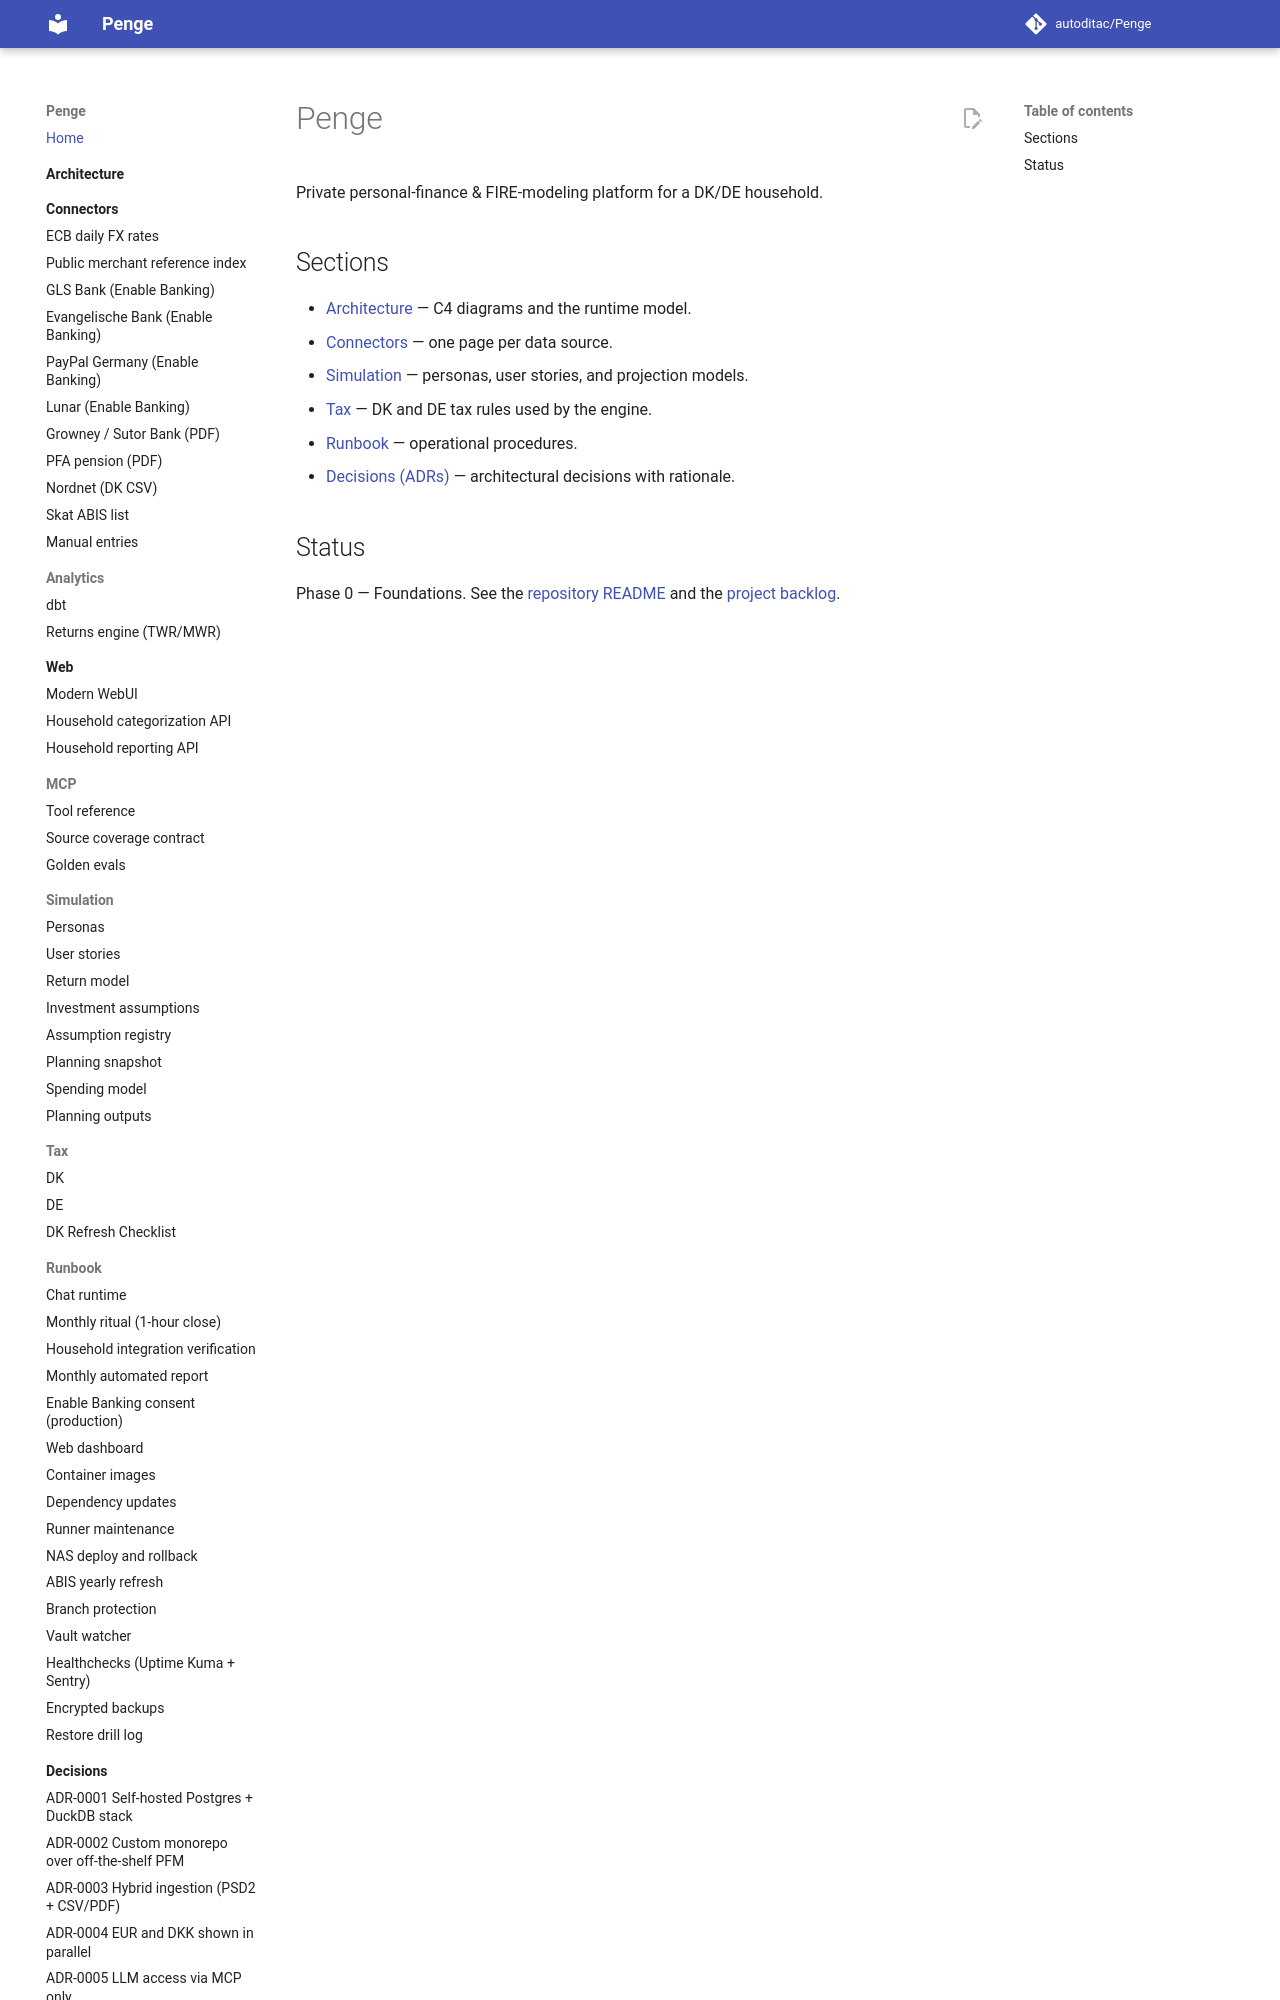

repository: autoditac/Penge · page: index.html · generator: mkdocs

# Penge

Private personal-finance & FIRE-modeling platform for a DK/DE household.

## Sections

- [Architecture](architecture/index.md) — C4 diagrams and the runtime model.
- [Connectors](connectors/index.md) — one page per data source.
- [Simulation](sim/user-stories.md) — personas, user stories, and projection models.
- [Tax](tax/dk.md) — DK and DE tax rules used by the engi
